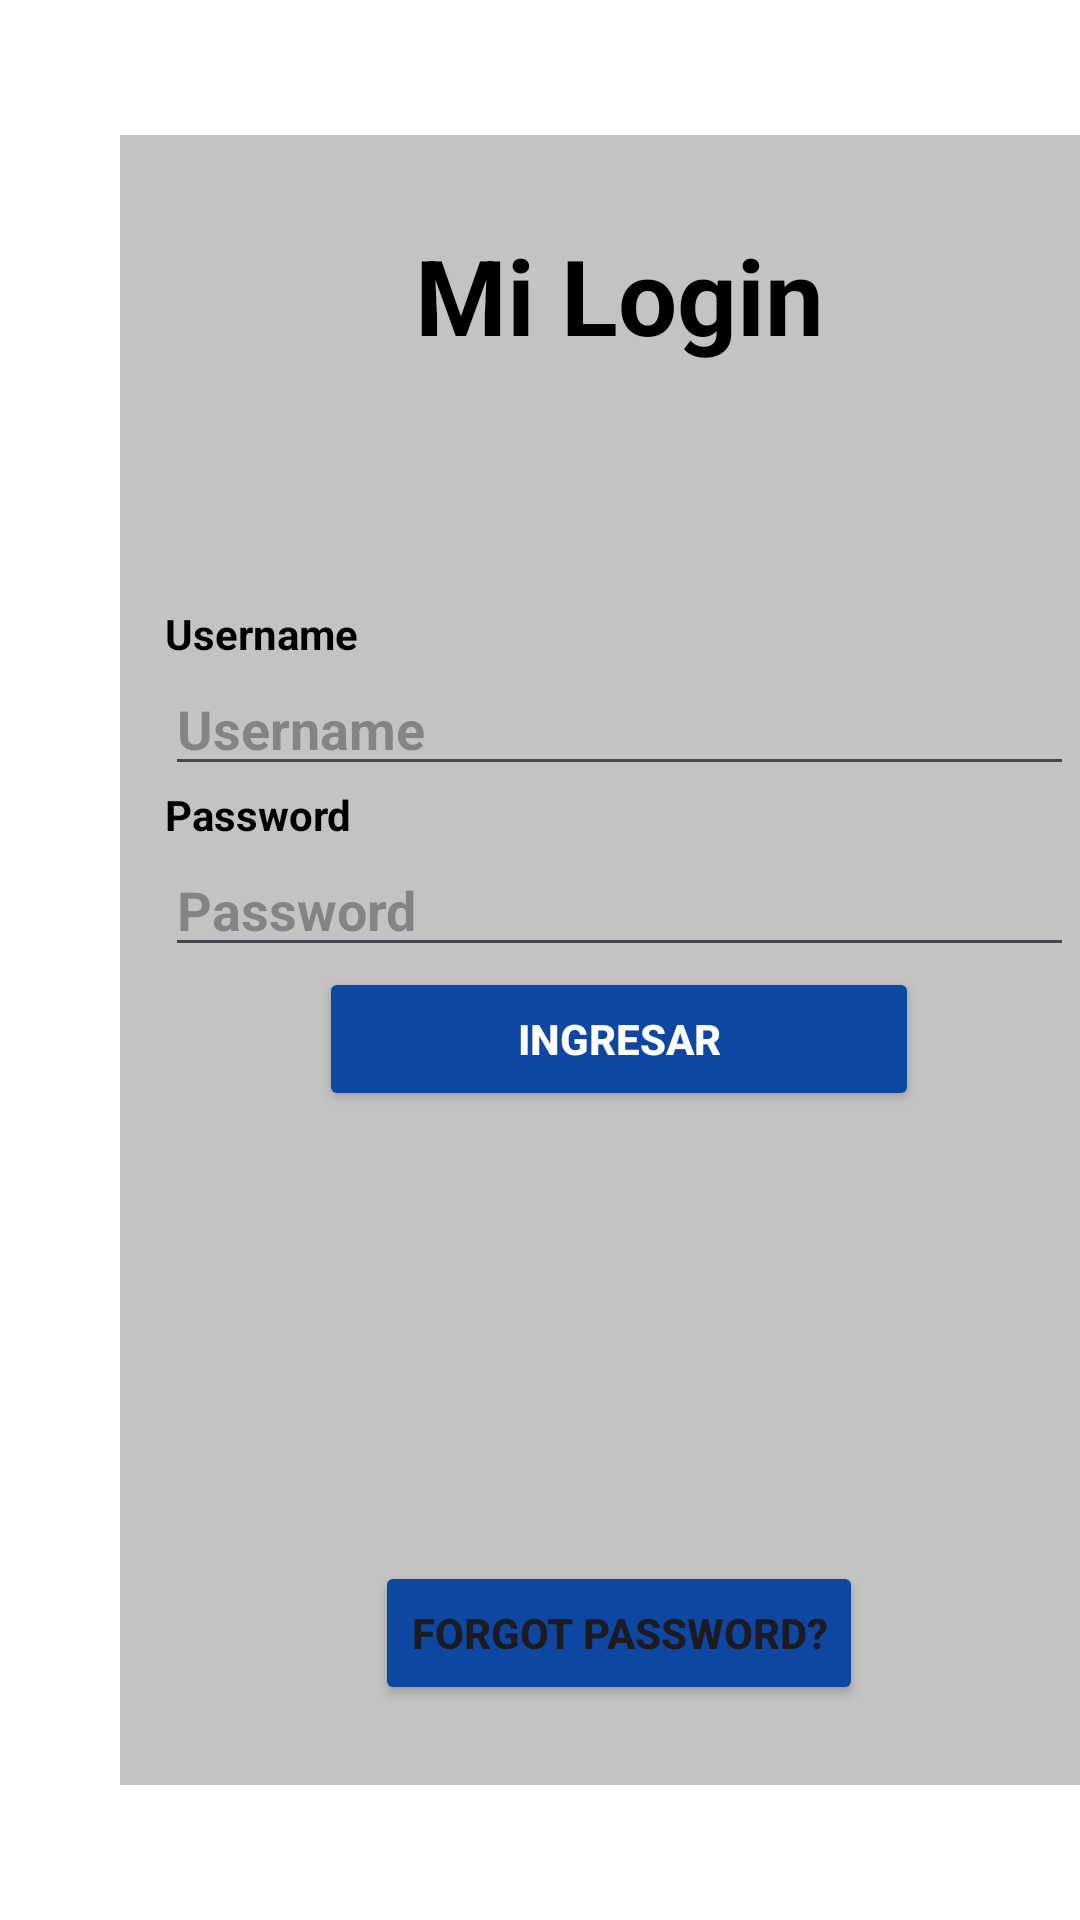

The Android layout XML behind this screen, and the referenced resources:
<!-- AndroidManifest.xml: application theme Theme.Parcial_corte3 -->
<!-- res/layout/activity_main.xml -->
<?xml version="1.0" encoding="utf-8"?>
<LinearLayout xmlns:android="http://schemas.android.com/apk/res/android"
    xmlns:app="http://schemas.android.com/apk/res-auto"
    xmlns:tools="http://schemas.android.com/tools"
    android:layout_width="match_parent"
    android:layout_height="match_parent"
    tools:context=".MainActivity"
    android:background="@color/white">

    <LinearLayout
        android:layout_width="333dp"
        android:layout_height="550dp"
        android:layout_gravity="center"
        android:layout_margin="40dp"
        android:orientation="vertical"
        android:background="@color/Gris_claro">
        
        <LinearLayout
            android:layout_width="match_parent"
            android:layout_height="wrap_content"
            >
            
            <TextView
                android:layout_width="match_parent"
                android:layout_height="wrap_content"
                android:text="Mi Login"
                android:textStyle="bold"
                android:textSize="35sp"
                android:gravity="center"
                android:layout_marginTop="30dp"
                android:textColor="@color/black"/>
            
    </LinearLayout>
        
        <LinearLayout
            android:layout_width="match_parent"
            android:layout_height="wrap_content"
            android:orientation="vertical"
            android:layout_marginTop="80dp"
            android:gravity="center_horizontal"
            android:layout_marginStart="15dp"
            android:layout_marginEnd="15dp">

            <TextView
                android:layout_width="match_parent"
                android:layout_height="wrap_content"
                android:text="Username"
                android:textStyle="bold"
                android:textColor="@color/black"/>

            <EditText
                android:id="@+id/edt_usuario"
                android:layout_width="match_parent"
                android:layout_height="wrap_content"
                android:hint="Username"
                android:textStyle="bold"/>

            <TextView
                android:layout_width="match_parent"
                android:layout_height="wrap_content"
                android:text="Password"
                android:textStyle="bold"
                android:textColor="@color/black"/>

            <EditText
                android:id="@+id/edt_contrasena"
                android:layout_width="match_parent"
                android:layout_height="wrap_content"
                android:hint="Password"
                android:textStyle="bold"
                />

            <Button
                android:id="@+id/btn_ingresar"
                android:layout_width="200dp"
                android:layout_height="wrap_content"
                android:text="Ingresar"
                android:textStyle="bold"
                android:textColor="@color/white"
                android:backgroundTint="@color/azul_marino"/>

        </LinearLayout>

        <Button
            android:id="@+id/btn_forgot_password"
            android:layout_width="wrap_content"
            android:layout_height="wrap_content"
            android:text="Forgot password?"
            android:layout_marginTop="150dp"
            android:layout_gravity="center_horizontal"
            android:textStyle="bold"
            android:backgroundTint="@color/azul_marino"/>
        

</LinearLayout>


</LinearLayout>
<!-- resources referenced by this layout -->
<resources>
  <color name="Gris_claro">#C3C3C3</color>
  <color name="azul_marino">#0D47A1</color>
  <color name="black">#FF000000</color>
  <color name="white">#FFFFFFFF</color>
  <style name="Theme.Parcial_corte3" parent="Base.Theme.Parcial_corte3" />
  <style name="Base.Theme.Parcial_corte3" parent="Theme.Material3.DayNight.NoActionBar">
          
          
      </style>
</resources>
